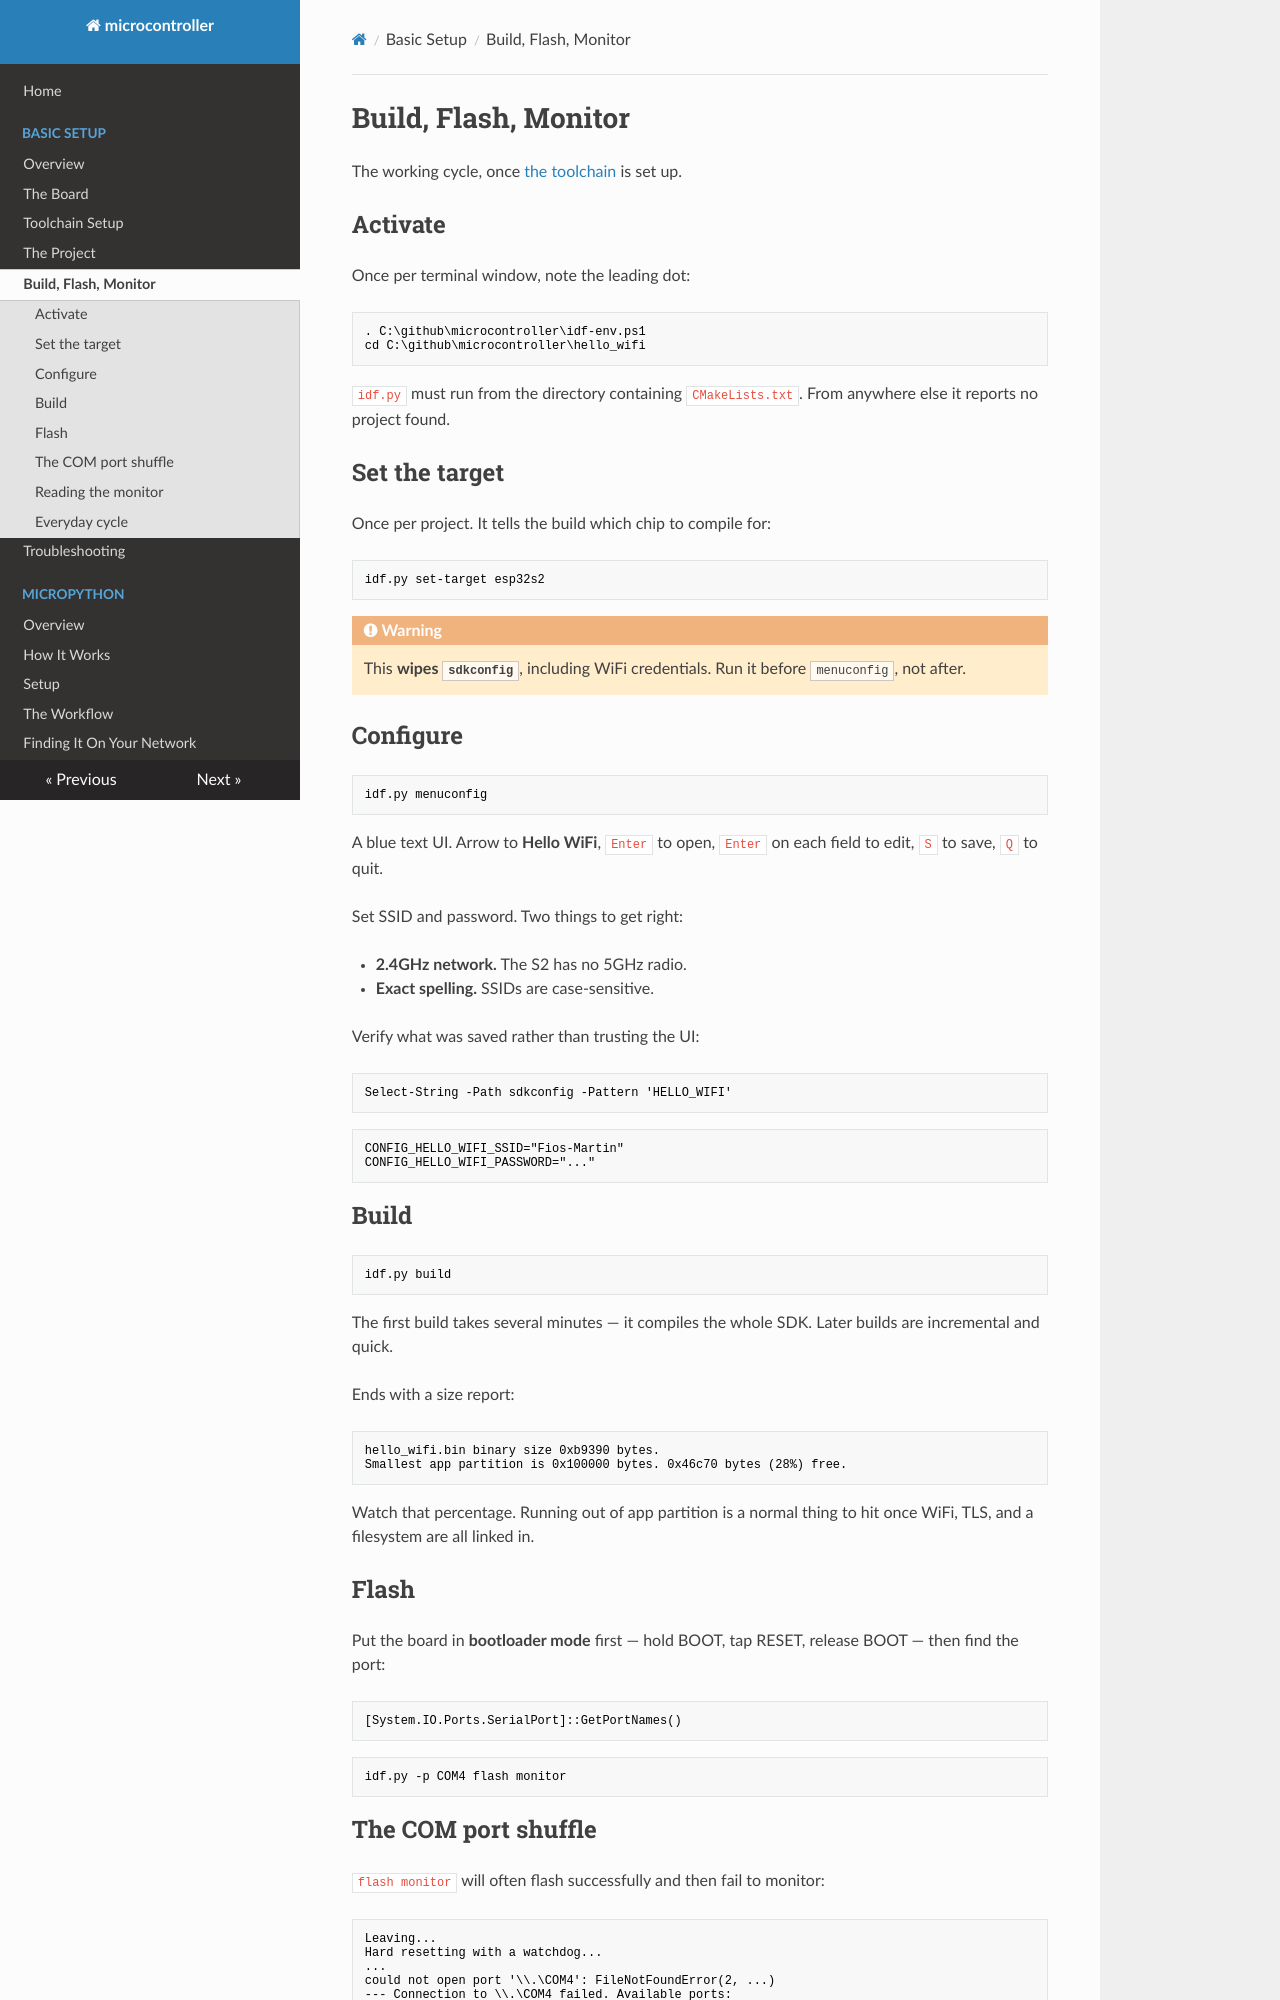

repository: matthewdeanmartin/microcontroller · page: basic_setup/build_flash_monitor/index.html · generator: mkdocs

# Build, Flash, Monitor

The working cycle, once [the toolchain](toolchain.md) is set up.

## Activate

Once per terminal window, note the leading dot:

```powershell
. C:\github\microcontroller\idf-env.ps1
cd C:\github\microcontroller\hello_wifi
```

`idf.py` must run from the directory containing `CMakeLists.txt`. From anywhere
else it reports no project found.

## Set the target

Once per project. It tells the build which chip to compile for:

```powershell
idf.py set-target esp32s2
```

!!! warning

    This **wipes `sdkconfig`**, including WiFi credentials. Run it before
    `menuconfig`, not after.

## Configure

```powershell
idf.py menuconfig
```

A blue text UI. Arrow to **Hello WiFi**, `Enter` to open, `Enter` on each field
to edit, `S` to save, `Q` to quit.

Set SSID and password. Two things to get right:

- **2.4GHz network.** The S2 has no 5GHz radio.
- **Exact spelling.** SSIDs are case-sensitive.

Verify what was saved rather than trusting the UI:

```powershell
Select-String -Path sdkconfig -Pattern 'HELLO_WIFI'
```

```text
CONFIG_HELLO_WIFI_SSID="Fios-Martin"
CONFIG_HELLO_WIFI_PASSWORD="..."
```

## Build

```powershell
idf.py build
```

The first build takes several minutes — it compiles the whole SDK. Later builds
are incremental and quick.

Ends with a size report:

```text
hello_wifi.bin binary size 0xb9390 bytes.
Smallest app partition is 0x100000 bytes. 0x46c70 bytes (28%) free.
```

Watch that percentage. Running out of app partition is a normal thing to hit
once WiFi, TLS, and a filesystem are all linked in.

## Flash

Put the board in **bootloader mode** first — hold BOOT, tap RESET, release BOOT
— then find the port:

```powershell
[System.IO.Ports.SerialPort]::GetPortNames()
```

```powershell
idf.py -p COM4 flash monitor
```
